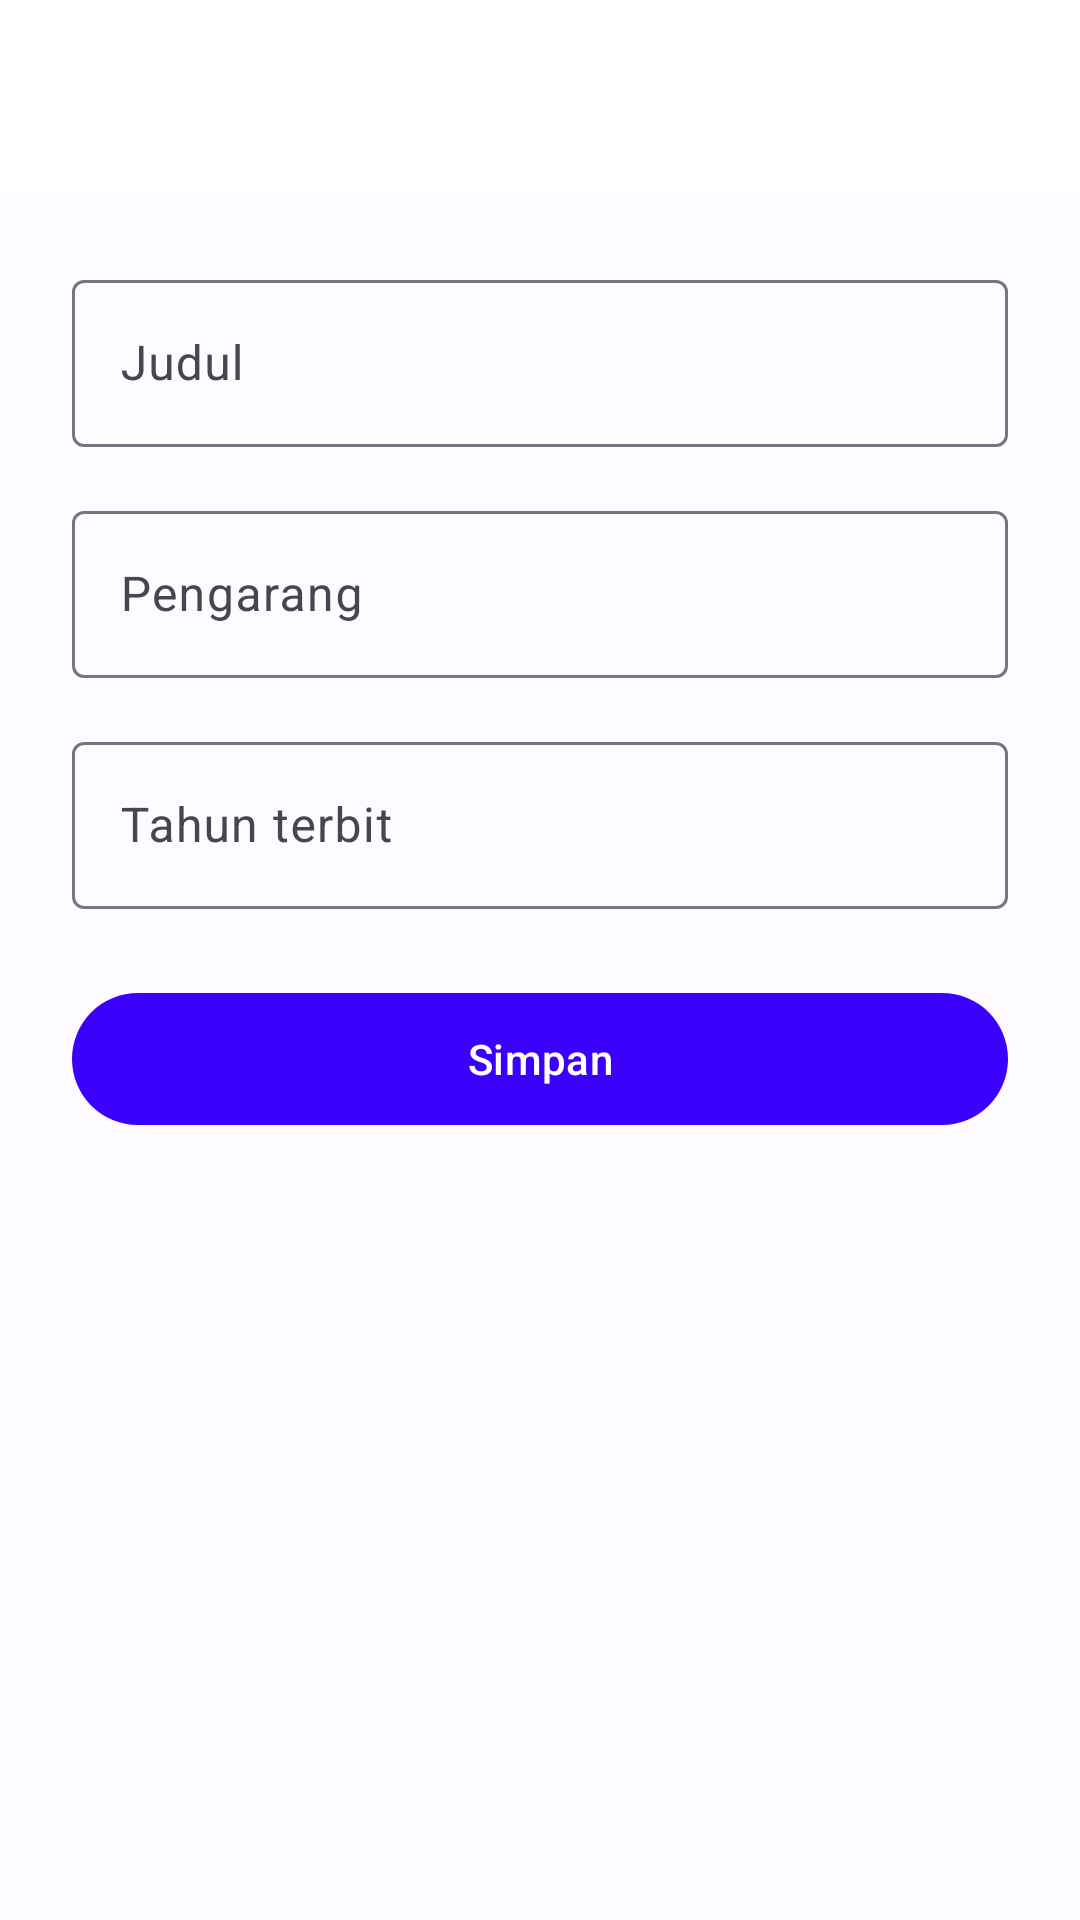

Here is an Android app screen rendered from its layout file. Give the layout XML and the strings, colors and styles it references.
<!-- AndroidManifest.xml: application theme Theme.Project_UTS -->
<!-- res/layout/activity_book_form.xml -->
<?xml version="1.0" encoding="utf-8"?>
<LinearLayout xmlns:android="http://schemas.android.com/apk/res/android"
    xmlns:app="http://schemas.android.com/apk/res-auto"
    android:id="@+id/rootBookForm"
    android:layout_width="match_parent"
    android:layout_height="match_parent"
    android:background="@color/background"
    android:orientation="vertical">

    <com.google.android.material.appbar.MaterialToolbar
        android:id="@+id/toolbarForm"
        style="@style/Widget.BookApp178.Toolbar"
        android:layout_width="match_parent"
        android:layout_height="?attr/actionBarSize"
        app:navigationIcon="@drawable/ic_arrow_back" />

    <ScrollView
        android:layout_width="match_parent"
        android:layout_height="0dp"
        android:layout_weight="1"
        android:fillViewport="true">

        <LinearLayout
            android:layout_width="match_parent"
            android:layout_height="wrap_content"
            android:orientation="vertical"
            android:padding="24dp">

            <com.google.android.material.textfield.TextInputLayout
                android:id="@+id/tilJudul"
                style="@style/Widget.Material3.TextInputLayout.OutlinedBox"
                android:layout_width="match_parent"
                android:layout_height="wrap_content"
                android:hint="@string/hint_book_title">

                <com.google.android.material.textfield.TextInputEditText
                    android:id="@+id/etJudul"
                    android:layout_width="match_parent"
                    android:layout_height="wrap_content"
                    android:inputType="textCapSentences"
                    android:maxLines="2" />
            </com.google.android.material.textfield.TextInputLayout>

            <com.google.android.material.textfield.TextInputLayout
                android:id="@+id/tilPengarang"
                style="@style/Widget.Material3.TextInputLayout.OutlinedBox"
                android:layout_width="match_parent"
                android:layout_height="wrap_content"
                android:layout_marginTop="16dp"
                android:hint="@string/hint_book_author">

                <com.google.android.material.textfield.TextInputEditText
                    android:id="@+id/etPengarang"
                    android:layout_width="match_parent"
                    android:layout_height="wrap_content"
                    android:inputType="textCapWords"
                    android:maxLines="1" />
            </com.google.android.material.textfield.TextInputLayout>

            <com.google.android.material.textfield.TextInputLayout
                android:id="@+id/tilTahun"
                style="@style/Widget.Material3.TextInputLayout.OutlinedBox"
                android:layout_width="match_parent"
                android:layout_height="wrap_content"
                android:layout_marginTop="16dp"
                android:hint="@string/hint_book_year">

                <com.google.android.material.textfield.TextInputEditText
                    android:id="@+id/etTahun"
                    android:layout_width="match_parent"
                    android:layout_height="wrap_content"
                    android:inputType="number"
                    android:maxLength="4"
                    android:maxLines="1" />
            </com.google.android.material.textfield.TextInputLayout>

            <com.google.android.material.button.MaterialButton
                android:id="@+id/btnSave"
                style="@style/Widget.BookApp178.PrimaryButton"
                android:layout_width="match_parent"
                android:layout_height="wrap_content"
                android:layout_marginTop="24dp"
                android:text="@string/action_save" />
        </LinearLayout>
    </ScrollView>
</LinearLayout>
<!-- resources referenced by this layout -->
<resources>
  <color name="background">#FDFBFF</color>
  <string name="action_save">Simpan</string>
  <string name="hint_book_author">Pengarang</string>
  <string name="hint_book_title">Judul</string>
  <string name="hint_book_year">Tahun terbit</string>
  <style name="Widget.BookApp178.PrimaryButton" parent="Widget.Material3.Button">
          <item name="android:minHeight">52dp</item>
      </style>
  <style name="Widget.BookApp178.Toolbar" parent="Widget.Material3.Toolbar">
          <item name="android:background">@color/surface</item>
          <item name="titleTextColor">@color/onSurface</item>
          <item name="navigationIconTint">@color/onSurface</item>
          <item name="android:elevation">0dp</item>
      </style>
  <style name="Theme.Project_UTS" parent="Theme.Material3.Light.NoActionBar">
          <item name="colorPrimary">@color/primary</item>
          <item name="colorOnPrimary">@color/onPrimary</item>
          <item name="colorPrimaryContainer">@color/primaryContainer</item>
          <item name="colorOnPrimaryContainer">@color/onPrimaryContainer</item>
          <item name="colorSecondary">@color/secondary</item>
          <item name="colorOnSecondary">@color/onSecondary</item>
          <item name="colorSurface">@color/surface</item>
          <item name="colorOnSurface">@color/onSurface</item>
          <item name="colorSurfaceVariant">@color/surfaceVariant</item>
          <item name="colorOnSurfaceVariant">@color/onSurfaceVariant</item>
          <item name="colorOutline">@color/outline</item>
          <item name="colorError">@color/error</item>
          <item name="colorOnError">@color/onError</item>
          <item name="android:colorBackground">@color/background</item>
          <item name="android:windowBackground">@color/background</item>
          <item name="android:statusBarColor">@android:color/transparent</item>
          <item name="android:navigationBarColor">@android:color/transparent</item>
          <item name="android:windowLightStatusBar">true</item>
      </style>
  <color name="surface">#FFFFFF</color>
  <color name="onSurface">#1C1B1F</color>
  <color name="primary">#3A00FC</color>
  <color name="onPrimary">#FFFFFF</color>
  <color name="primaryContainer">#E7E0FF</color>
  <color name="onPrimaryContainer">#1A0057</color>
  <color name="secondary">#5A5A72</color>
  <color name="onSecondary">#FFFFFF</color>
  <color name="surfaceVariant">#E7E0EC</color>
  <color name="onSurfaceVariant">#49454F</color>
  <color name="outline">#79747E</color>
  <color name="error">#B3261E</color>
  <color name="onError">#FFFFFF</color>
</resources>
